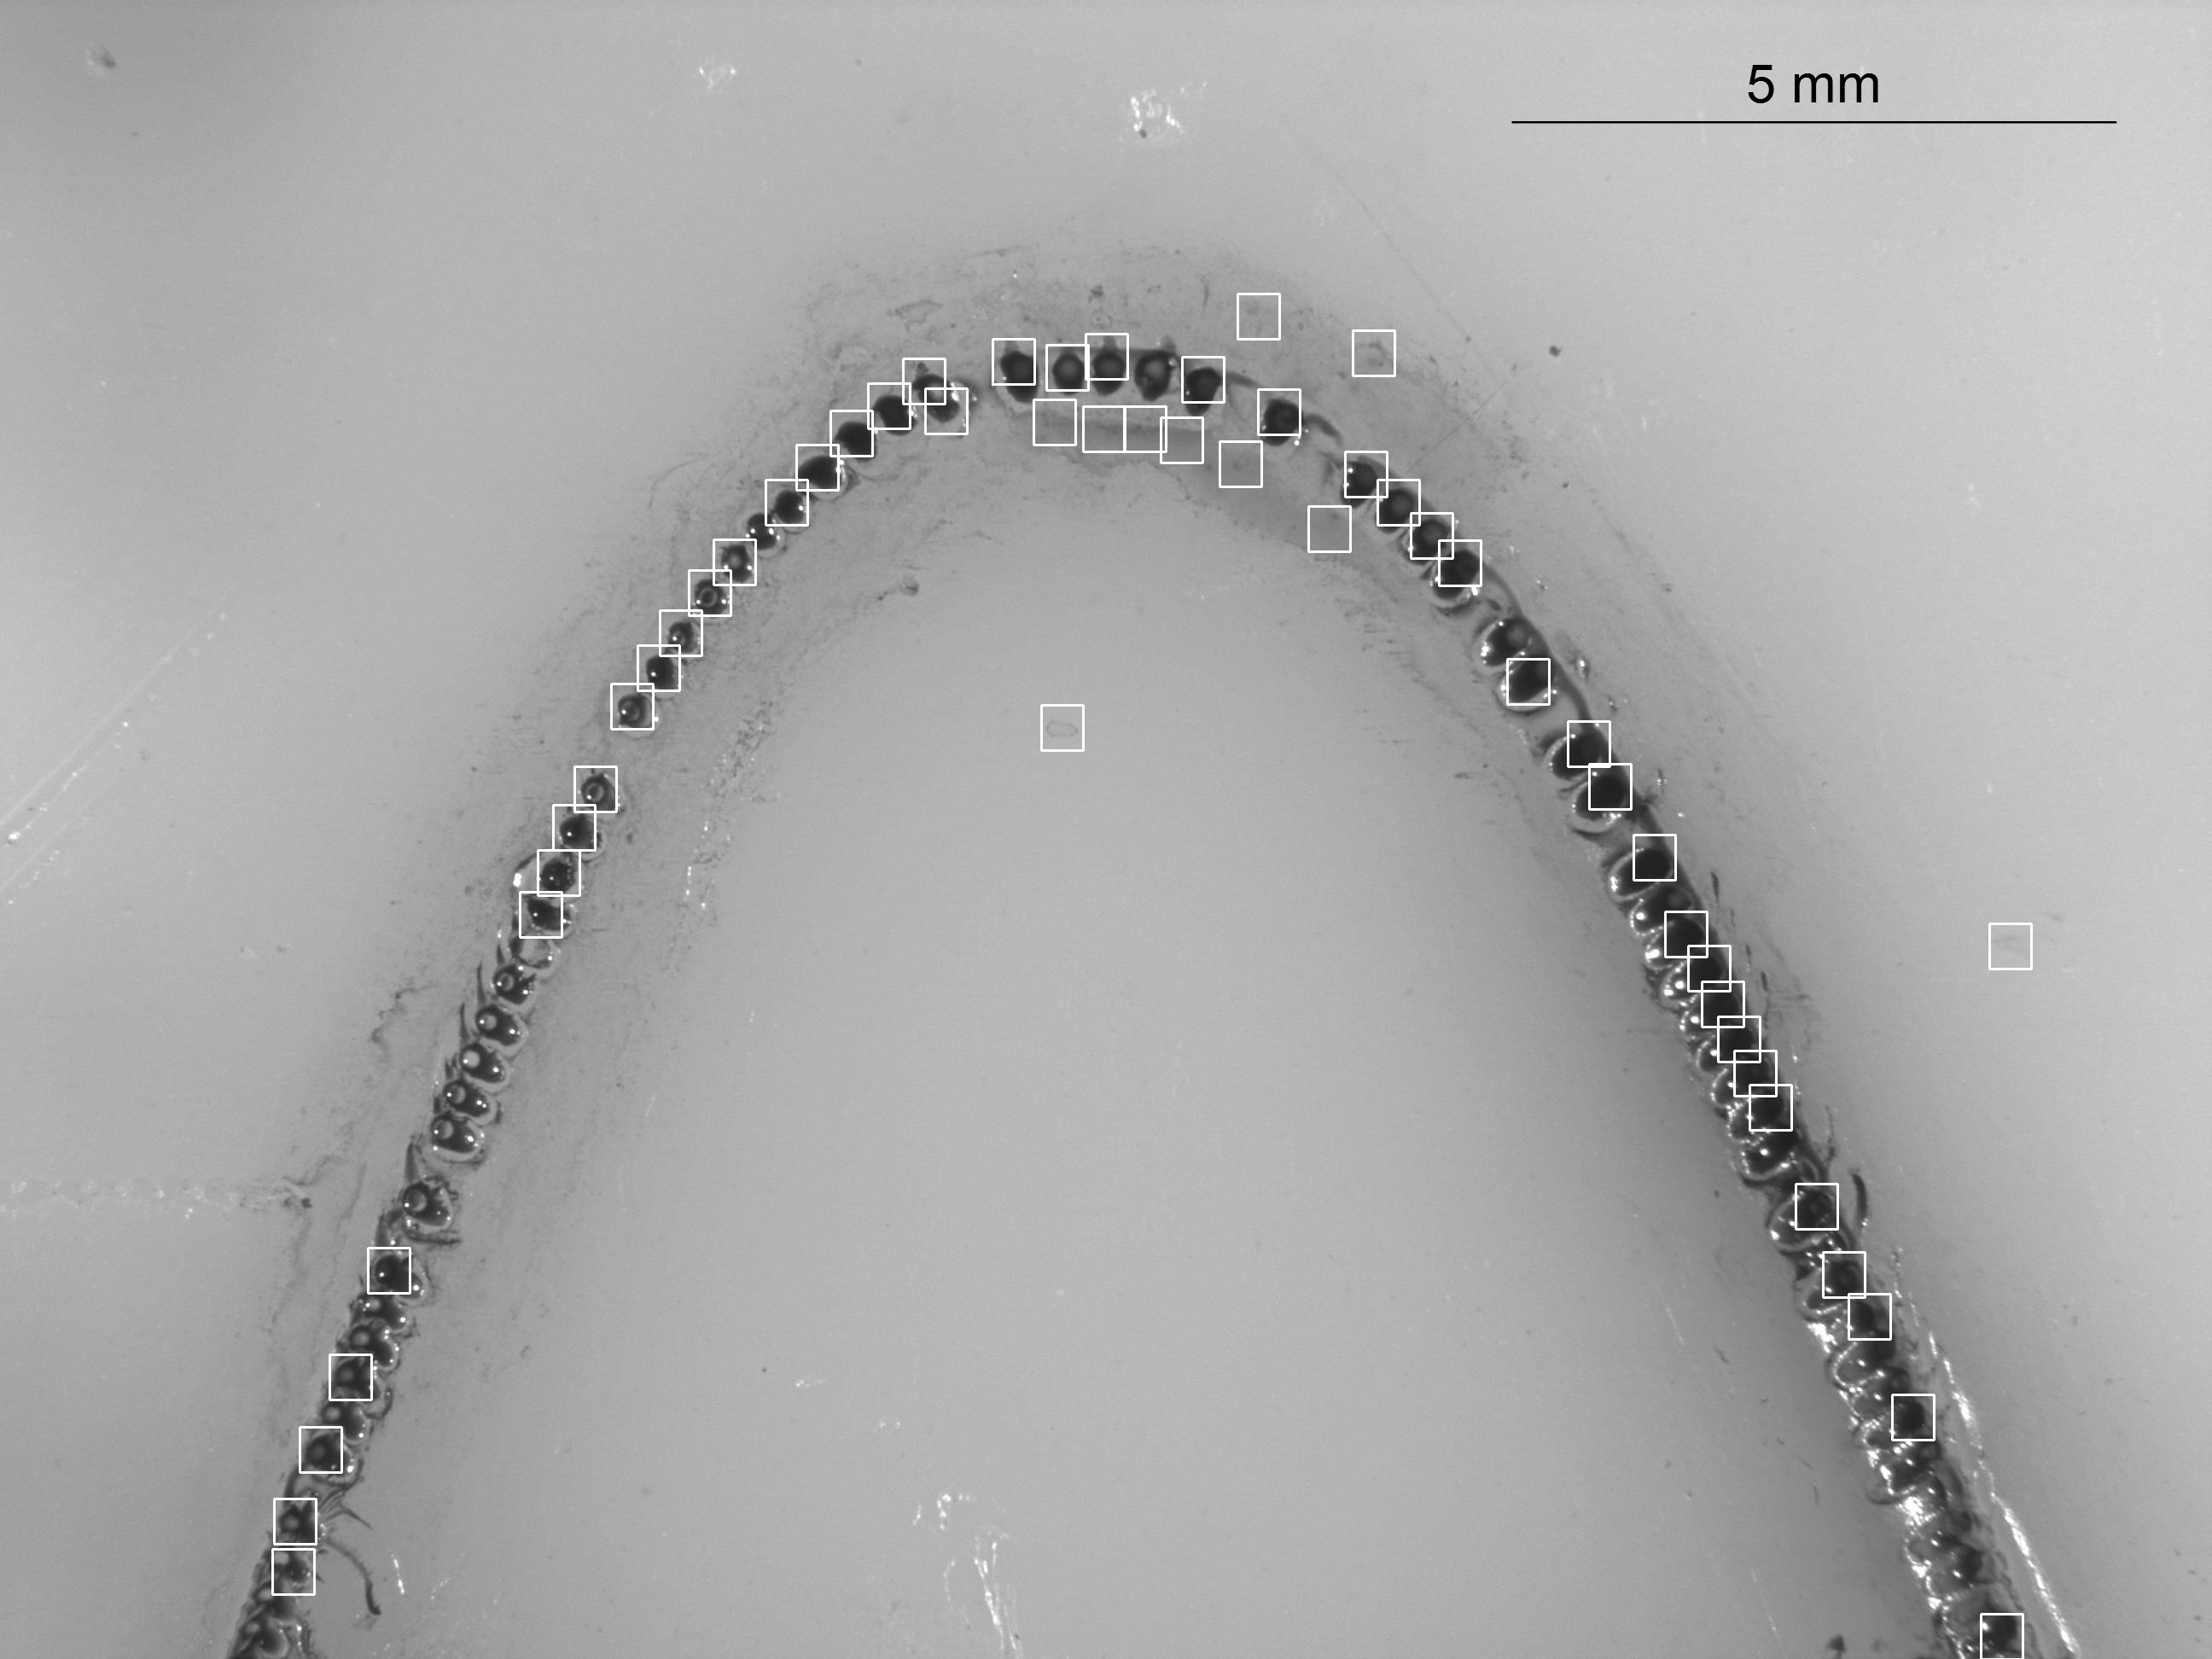

Data behind this chart, as committed beside it:
, x, y
0, 1450, 344
1, 1585, 387
2, 1272, 391
3, 1163, 397
4, 1226, 404
5, 1385, 418
6, 1058, 420
7, 1017, 449
8, 1084, 455
9, 1474, 456
10, 1211, 468
11, 1269, 476
12, 1317, 476
13, 973, 481
14, 1360, 489
15, 1429, 517
16, 933, 521
17, 1576, 529
18, 897, 562
19, 1614, 562
20, 1533, 593
21, 1653, 601
22, 836, 632
23, 1686, 633
24, 807, 668
25, 773, 715
26, 747, 756
27, 1766, 772
28, 716, 801
29, 1220, 826
30, 1837, 845
31, 1862, 895
32, 673, 898
33, 648, 943
34, 1914, 978
35, 630, 996
36, 609, 1045
37, 1951, 1068
38, 2331, 1082
39, 1978, 1108
40, 1994, 1150
41, 2013, 1191
42, 2032, 1231
43, 2050, 1271
44, 2104, 1387
45, 431, 1462
46, 2136, 1467
47, 2166, 1516
48, 386, 1587
49, 2217, 1634
50, 351, 1672
51, 321, 1756
52, 319, 1815
53, 2321, 1891
